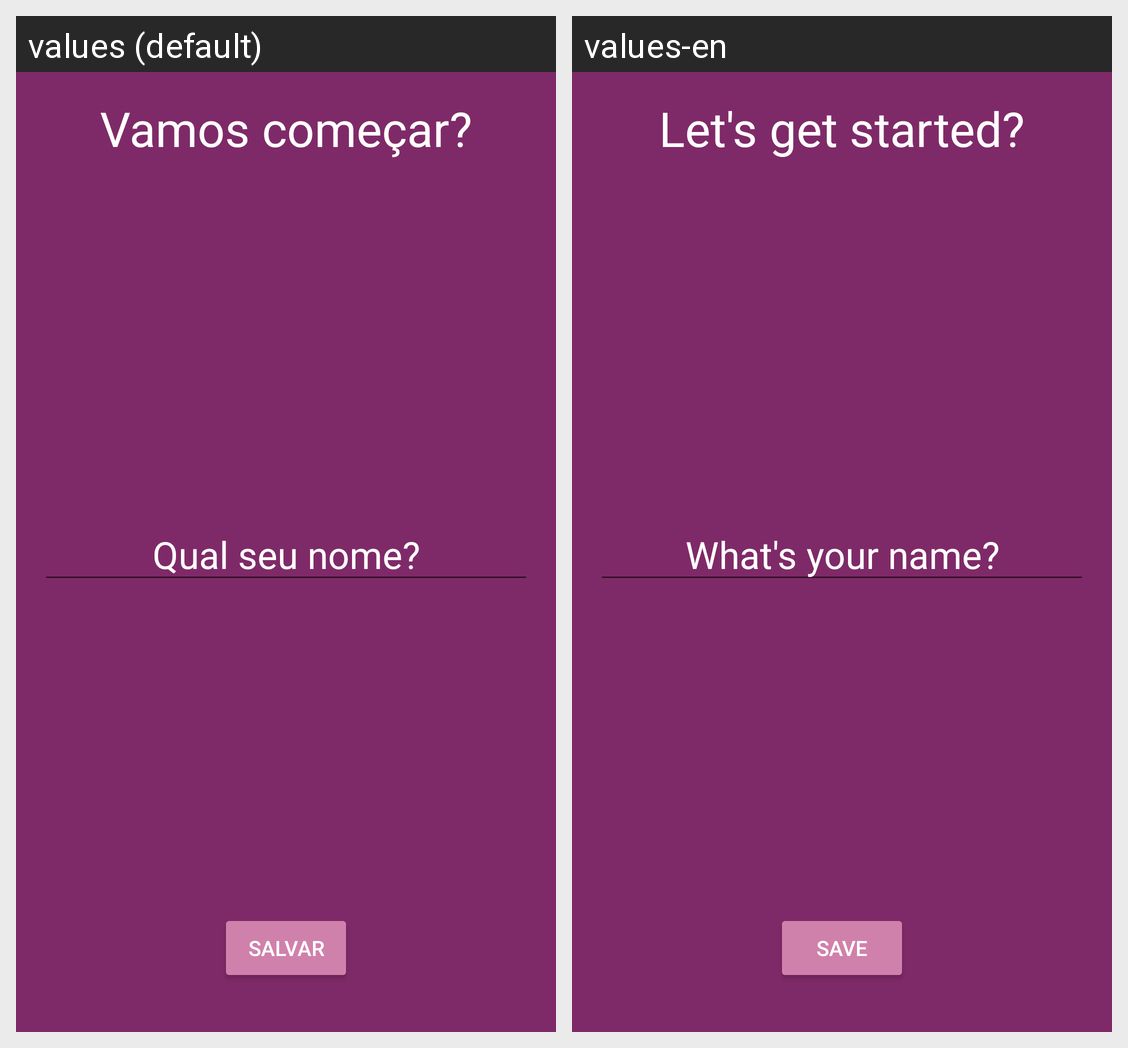

Strings drawn on this Android screen and how each of the app's shown locales translates them:
Android screen res/layout/activity_splash.xml rendered under 2 locales, left to right: values (default), values-en. Device: Nexus 5 (rendered at 1080×1920; each locale shown at half size, 540×960, under a caption strip naming it); theme Theme.Motivation.
Strings drawn on this screen, with the default value and each locale's value (text and hints the layout hard-codes, and strings that could not be matched under every locale, appear in the picture but are not listed):

vamos_comecar
  values: Vamos começar?
  values-en: Let's get started?

qual_seu_nome
  values: Qual seu nome?
  values-en: What's your name?

salvar
  values: Salvar
  values-en: Save
